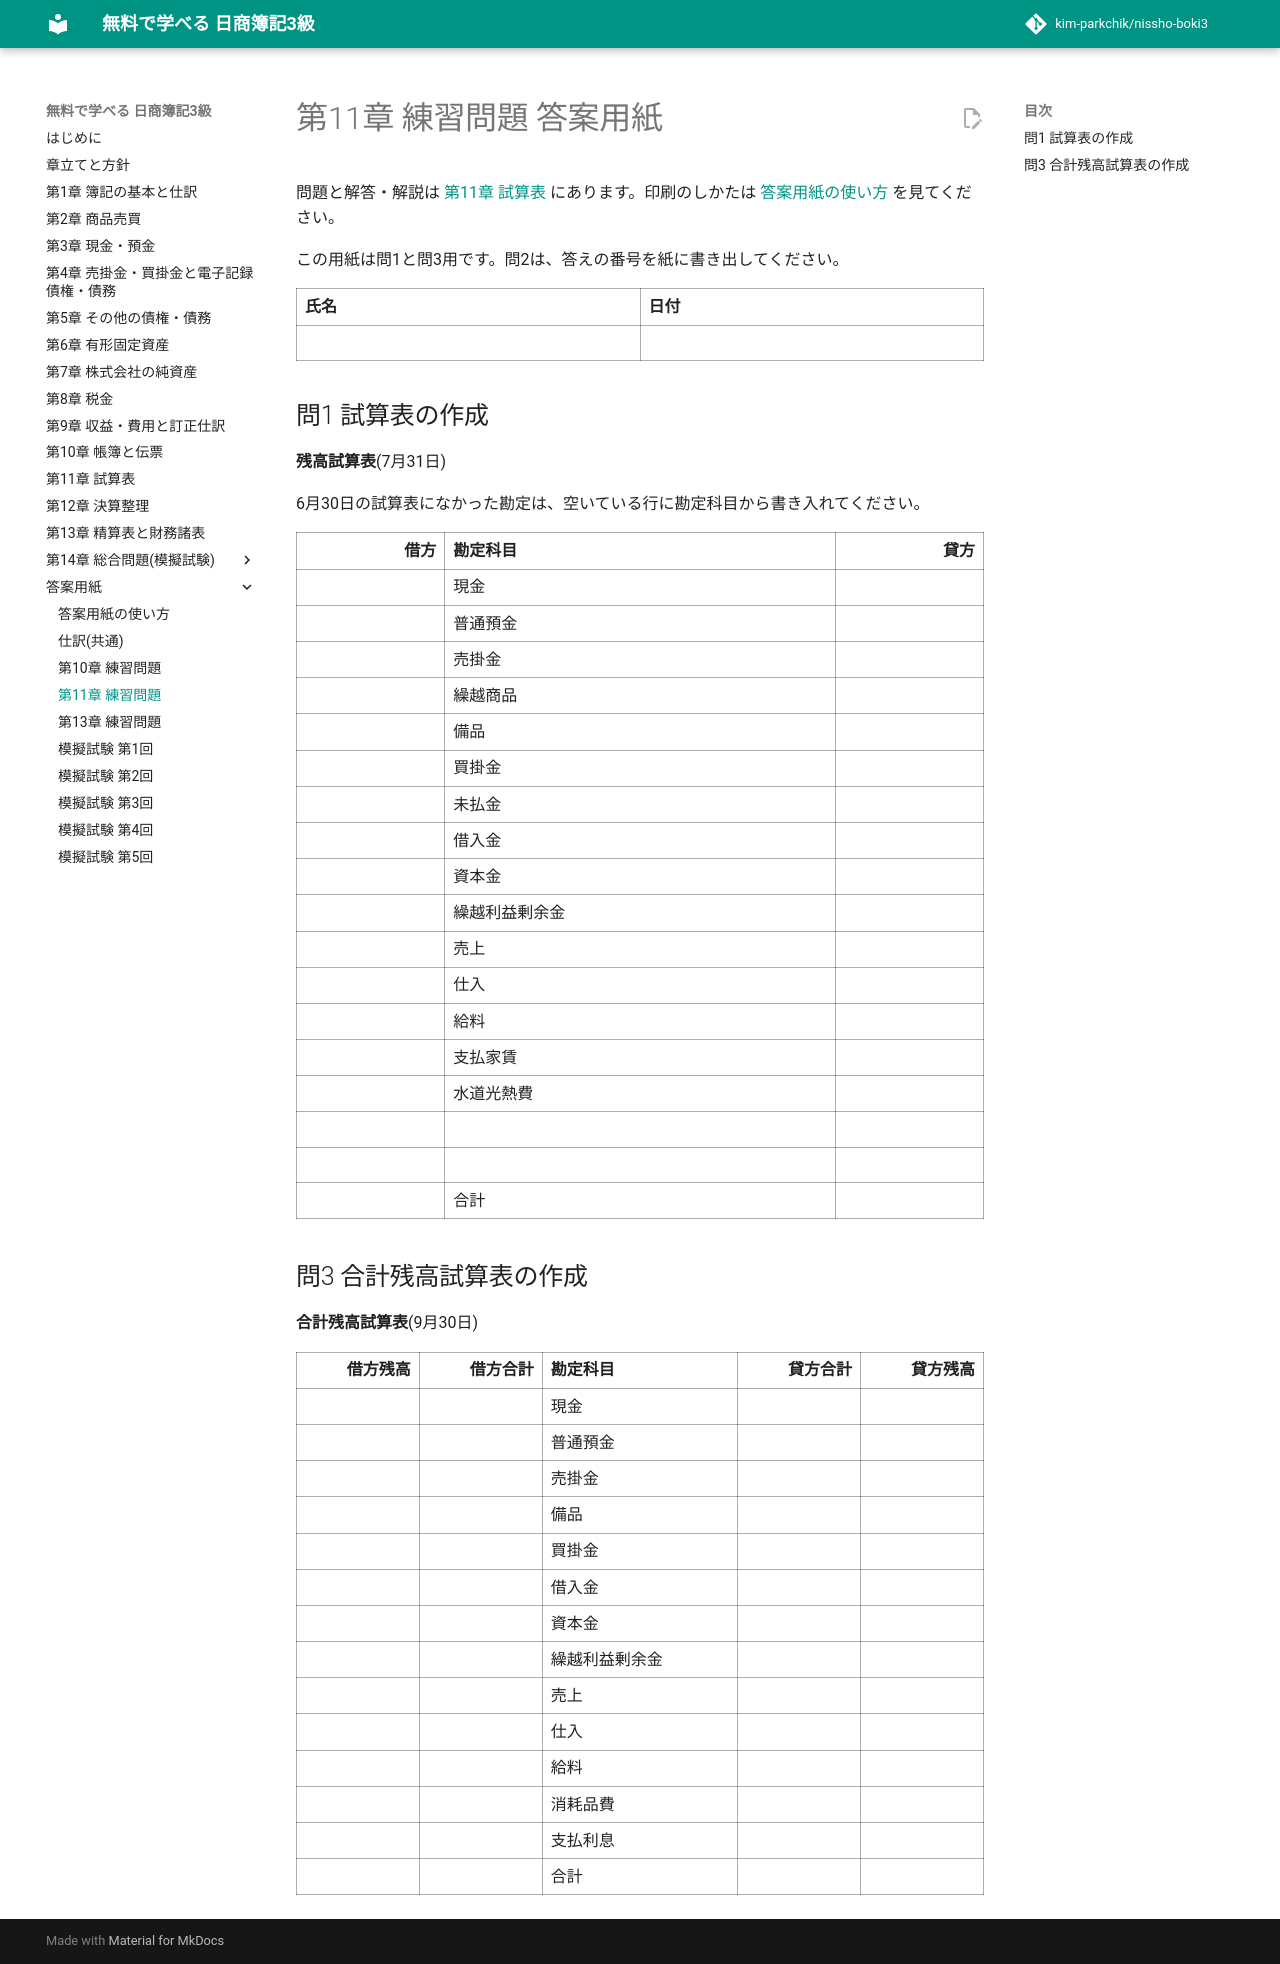

repository: kim-parkchik/nissho-boki3 · page: sheets/11-trial-balance/index.html · generator: mkdocs

# 第11章 練習問題 答案用紙

<div class="sheet-note" markdown>

問題と解答・解説は [第11章 試算表](../chapters/11-trial-balance.md#練習問題) にあります。印刷のしかたは [答案用紙の使い方](index.md) を見てください。

この用紙は問1と問3用です。問2は、答えの番号を紙に書き出してください。

</div>

<div class="answer-sheet" markdown>

| 氏名 | 日付 |
|---|---|
| | |

## 問1 試算表の作成

**残高試算表**(7月31日)

6月30日の試算表になかった勘定は、空いている行に勘定科目から書き入れてください。

<div class="keep" markdown>

| 借方 | 勘定科目 | 貸方 |
|---:|---|---:|
| | 現金 | |
| | 普通預金 | |
| | 売掛金 | |
| | 繰越商品 | |
| | 備品 | |
| | 買掛金 | |
| | 未払金 | |
| | 借入金 | |
| | 資本金 | |
| | 繰越利益剰余金 | |
| | 売上 | |
| | 仕入 | |
| | 給料 | |
| | 支払家賃 | |
| | 水道光熱費 | |
| | | |
| | | |
| | 合計 | |

</div>

## 問3 合計残高試算表の作成

**合計残高試算表**(9月30日)

<div class="keep" markdown>

| 借方残高 | 借方合計 | 勘定科目 | 貸方合計 | 貸方残高 |
|---:|---:|---|---:|---:|
| | | 現金 | | |
| | | 普通預金 | | |
| | | 売掛金 | | |
| | | 備品 | | |
| | | 買掛金 | | |
| | | 借入金 | | |
| | | 資本金 | | |
| | | 繰越利益剰余金 | | |
| | | 売上 | | |
| | | 仕入 | | |
| | | 給料 | | |
| | | 消耗品費 | | |
| | | 支払利息 | | |
| | | 合計 | | |

</div>

</div>
